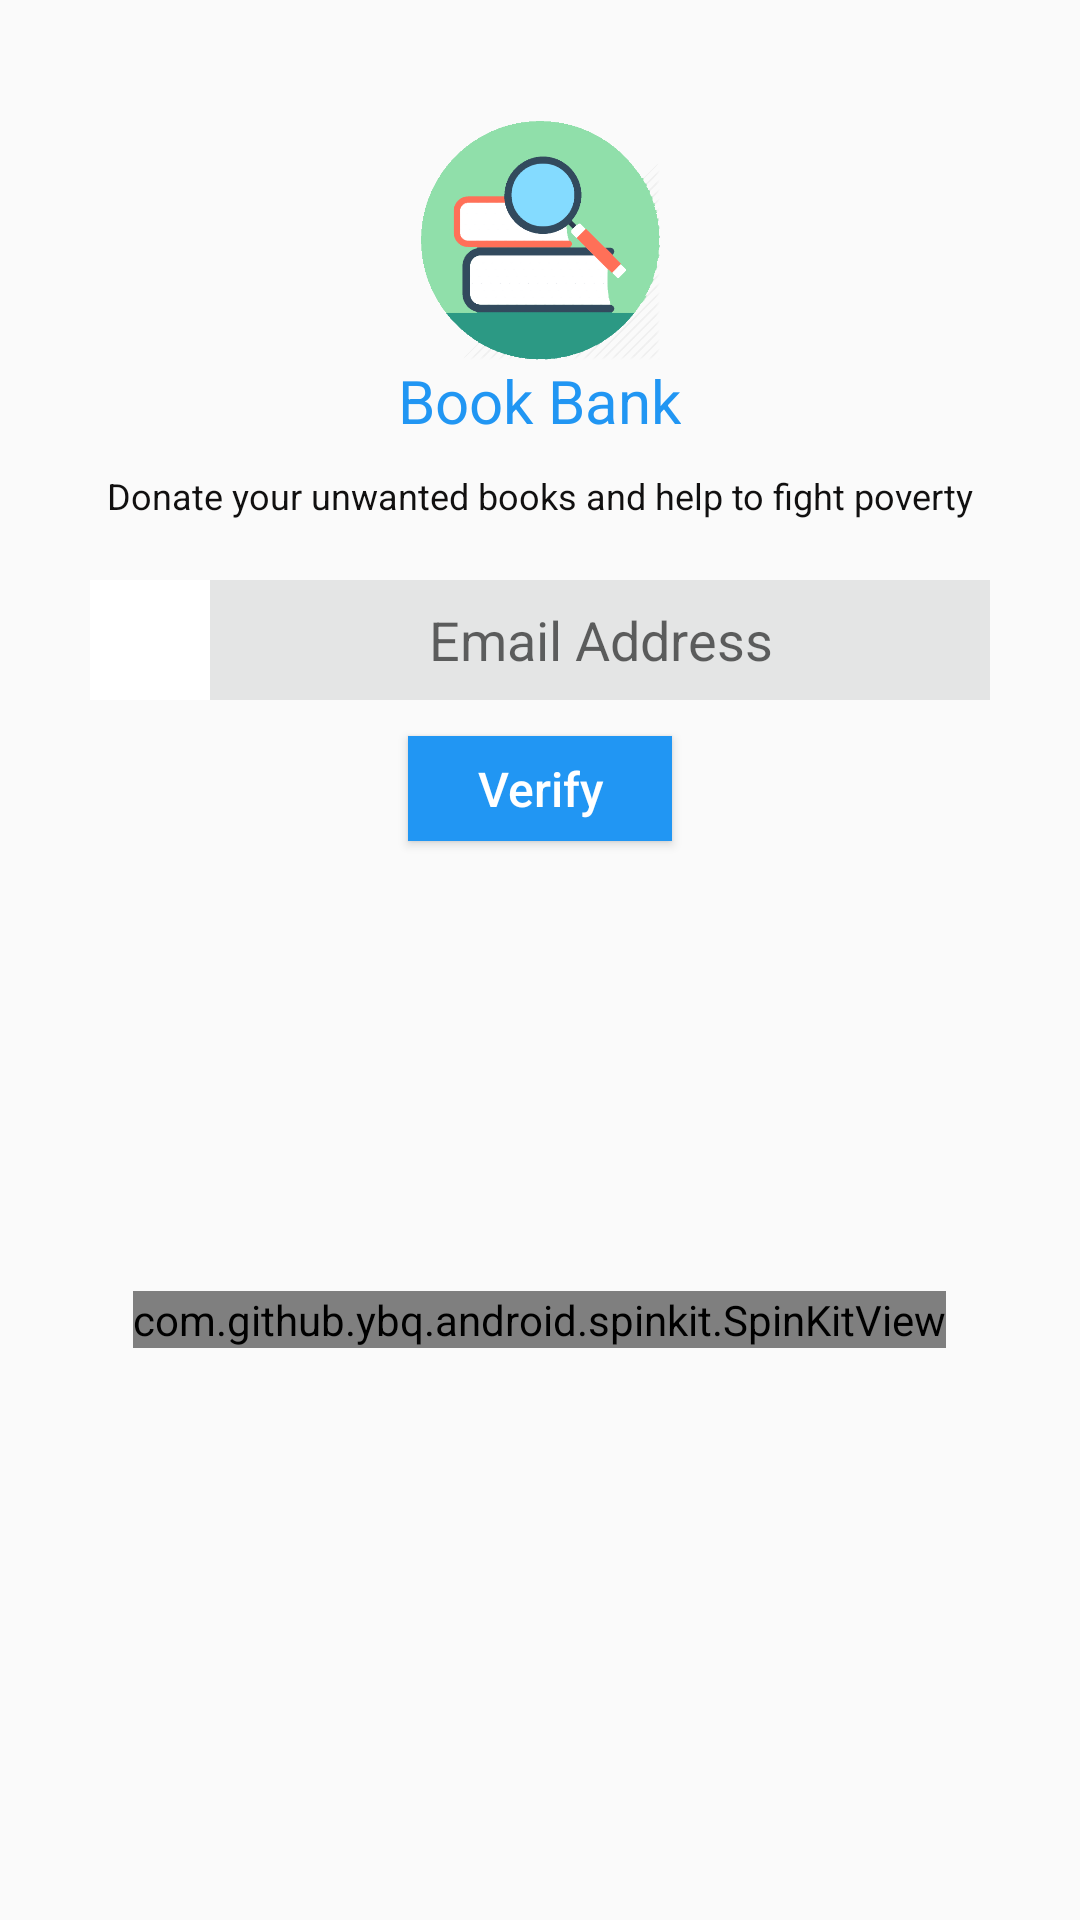

Layout XML and referenced resources for this Android screen:
<!-- AndroidManifest.xml: application theme AppTheme -->
<!-- res/layout/fragment_update_password.xml -->
<ScrollView xmlns:android="http://schemas.android.com/apk/res/android"
    android:layout_width="match_parent"
    android:layout_height="match_parent"
    android:orientation="vertical">
<LinearLayout xmlns:android="http://schemas.android.com/apk/res/android"
    xmlns:tools="http://schemas.android.com/tools"
    android:layout_width="match_parent"
    android:layout_height="match_parent"
    android:orientation="vertical"
    tools:context="com.namaltechnologysolutions.bunny.bookbank.Fragment.Update_Password_Fragment">

    
    <ImageView
        android:layout_width="80dp"
        android:layout_height="80dp"
        android:src="@drawable/ic_app"
        android:layout_gravity="center"
        android:layout_marginTop="40dp" />
    <TextView
        android:layout_width="wrap_content"
        android:layout_height="wrap_content"
        android:text="@string/Book_Bank"
        android:layout_gravity="center"
        android:textSize="20sp"
        android:textColor="@color/skyColor"
        android:layout_marginBottom="10dp"/>
    <TextView
        android:layout_width="wrap_content"
        android:layout_height="wrap_content"
        android:text="@string/donate_your_unwanted_books_and_help_to_fight_poverty"
        android:textSize="12sp"
        android:layout_gravity="center"
        android:textColor="@color/black"
        android:layout_marginBottom="10dp"/>
    <LinearLayout
        android:layout_width="match_parent"
        android:layout_height="match_parent"
        android:layout_marginRight="30dp"
        android:layout_marginLeft="30dp"
        android:orientation="vertical"
        android:layout_marginTop="5dp">
        <LinearLayout
            android:layout_width="match_parent"
            android:layout_height="wrap_content"
            android:orientation="horizontal"
            android:gravity="center"
            android:layout_marginTop="5dp">
            <ImageView
                android:id="@+id/diller_icon"
                android:layout_width="40dp"
                android:layout_height="40dp"
                android:src="@drawable/ic_post_a_request_1"
                android:background="@color/white"
                android:padding="8dp"
                android:contentDescription="@string/email_icon" />
            <EditText
                android:layout_width="match_parent"
                android:layout_height="match_parent"
                android:background="@color/gray"
                android:hint="@string/email_address"
                android:gravity="center"
                android:id="@+id/updatePasswordEmailAdress"
                android:inputType="text"/>
        </LinearLayout>
        <Button
            android:id="@+id/resetPasswordButton"
            android:layout_width="wrap_content"
            android:layout_height="35dp"
            android:layout_gravity="center"
            android:layout_marginTop="12dp"
            android:text="@string/verify"
            android:textAllCaps="false"
            android:textSize="16sp"
            android:textColor="@color/white"
            android:background="@color/skyColor"/>
        <com.github.ybq.android.spinkit.SpinKitView
            android:id="@+id/progressBar"
            style="@style/SpinKitView.Large.RotatingPlane"
            android:layout_width="wrap_content"
            android:layout_height="wrap_content"
            android:layout_gravity="center"
            android:layout_marginTop="150dp"
            />
    </LinearLayout>
</LinearLayout>
</ScrollView>
<!-- resources referenced by this layout -->
<resources>
  <color name="black">#111010</color>
  <color name="gray">#e4e5e5</color>
  <color name="skyColor">#2196F3</color>
  <color name="white">#FFFFFF</color>
  <!-- drawable ic_app: png bitmap (drawable, 37984 bytes) -->
  <string name="Book_Bank">Book Bank</string>
  <string name="donate_your_unwanted_books_and_help_to_fight_poverty">Donate your unwanted books and help to fight poverty</string>
  <string name="email_address">Email Address</string>
  <string name="email_icon">email_Icon</string>
  <string name="verify">Verify</string>
  <style name="AppTheme" parent="Theme.AppCompat.Light.DarkActionBar">
          
          <item name="colorPrimary">@color/colorPrimary</item>
          <item name="colorPrimaryDark">@color/colorPrimaryDark</item>
          <item name="colorAccent">@color/colorAccent</item>
          <item name="skyColor">#2196F3</item>
          <item name="white">#FFFFFF</item>
          <item name="gray">#e4e5e5</item>
          <item name="darkGray">#C0C0C0</item>
          <item name="black">#111010</item>
          <item name="blue">#4a6ea9</item>
  
      </style>
  <color name="colorPrimary">#2196F3</color>
  <color name="colorPrimaryDark">#111010</color>
  <color name="colorAccent">#FF4081</color>
</resources>
